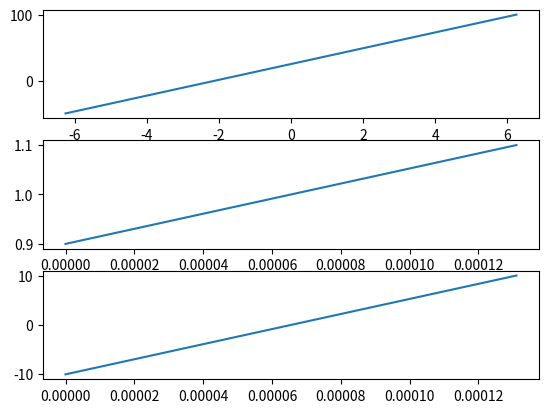

Write Python code to recreate this figure. (Note: this script raises an exception after producing the figure.)
#!/usr/bin/env python
# -*- coding: utf-8 -*-

import numpy as np
import matplotlib.pyplot as plt
import time

# https://www.institutoptique.fr/content/download/3234/22015/file/Optique%20Statistique%20cours%20ecrit.pdf

class Laser:
        
    def __init__(self, fs, n, D_phi):    
        # Sampling frequency (Hz)
        self.fs = fs
        # Number of points in time    
        self.n = n

        self.D_phi = D_phi   
        
        self.n_max = 2 * self.n
        
        # Time grid (s)
        self.t = np.arange(n)/fs
        # Time steps (s)
        self.dt = 1/fs
        self.fft_freq = np.fft.fftfreq(n)/self.dt
        
        self.phase = np.zeros(self.n_max) + 2* np.pi * np.random.rand()
        self.update_phase(self.n)

        
    def update_phase(self, n_update):
        phase_steps = np.sqrt(2*self.D_phi*self.dt) * np.random.randn(n_update)
        self.phase = np.roll(self.phase, -n_update)
        self.phase[-n_update-1:-1] = np.cumsum(phase_steps) + self.phase[-n_update-2]
     
    def interference_signal(self,delay):
        return np.real(np.exp(1j * (self.phase - np.roll(self.phase, np.int(delay / self.dt)))))
        
        
        
        
fs = 125e6
n = 16384
D_phi = 100000

# Interferometer delay (s)
delay = 0.1e-6  

las = Laser(fs, n, D_phi)        

fig = plt.figure()
ax1 = fig.add_subplot(311)
ax2 = fig.add_subplot(312)
ax3 = fig.add_subplot(313)
line1, = ax1.plot(np.fft.fftshift(las.fft_freq),np.linspace(-50,100,las.n))
line2, = ax2.plot(las.t,np.linspace(0.9,1.1,las.n))
line3, = ax3.plot(las.t,np.linspace(-10.1,10.1,las.n))



for i in range(100):
    las.update_phase(128)
    signal = las.interference_signal(delay)
    line1.set_ydata(np.fft.fftshift(10*np.log10(np.square(np.fft.fft(signal[-las.n-1:-1])))))
    line2.set_ydata(signal[-las.n-1:-1])   
    line3.set_ydata(las.phase[-las.n-1:-1])
    fig.canvas.draw()
    time.sleep(0.01)
             

         